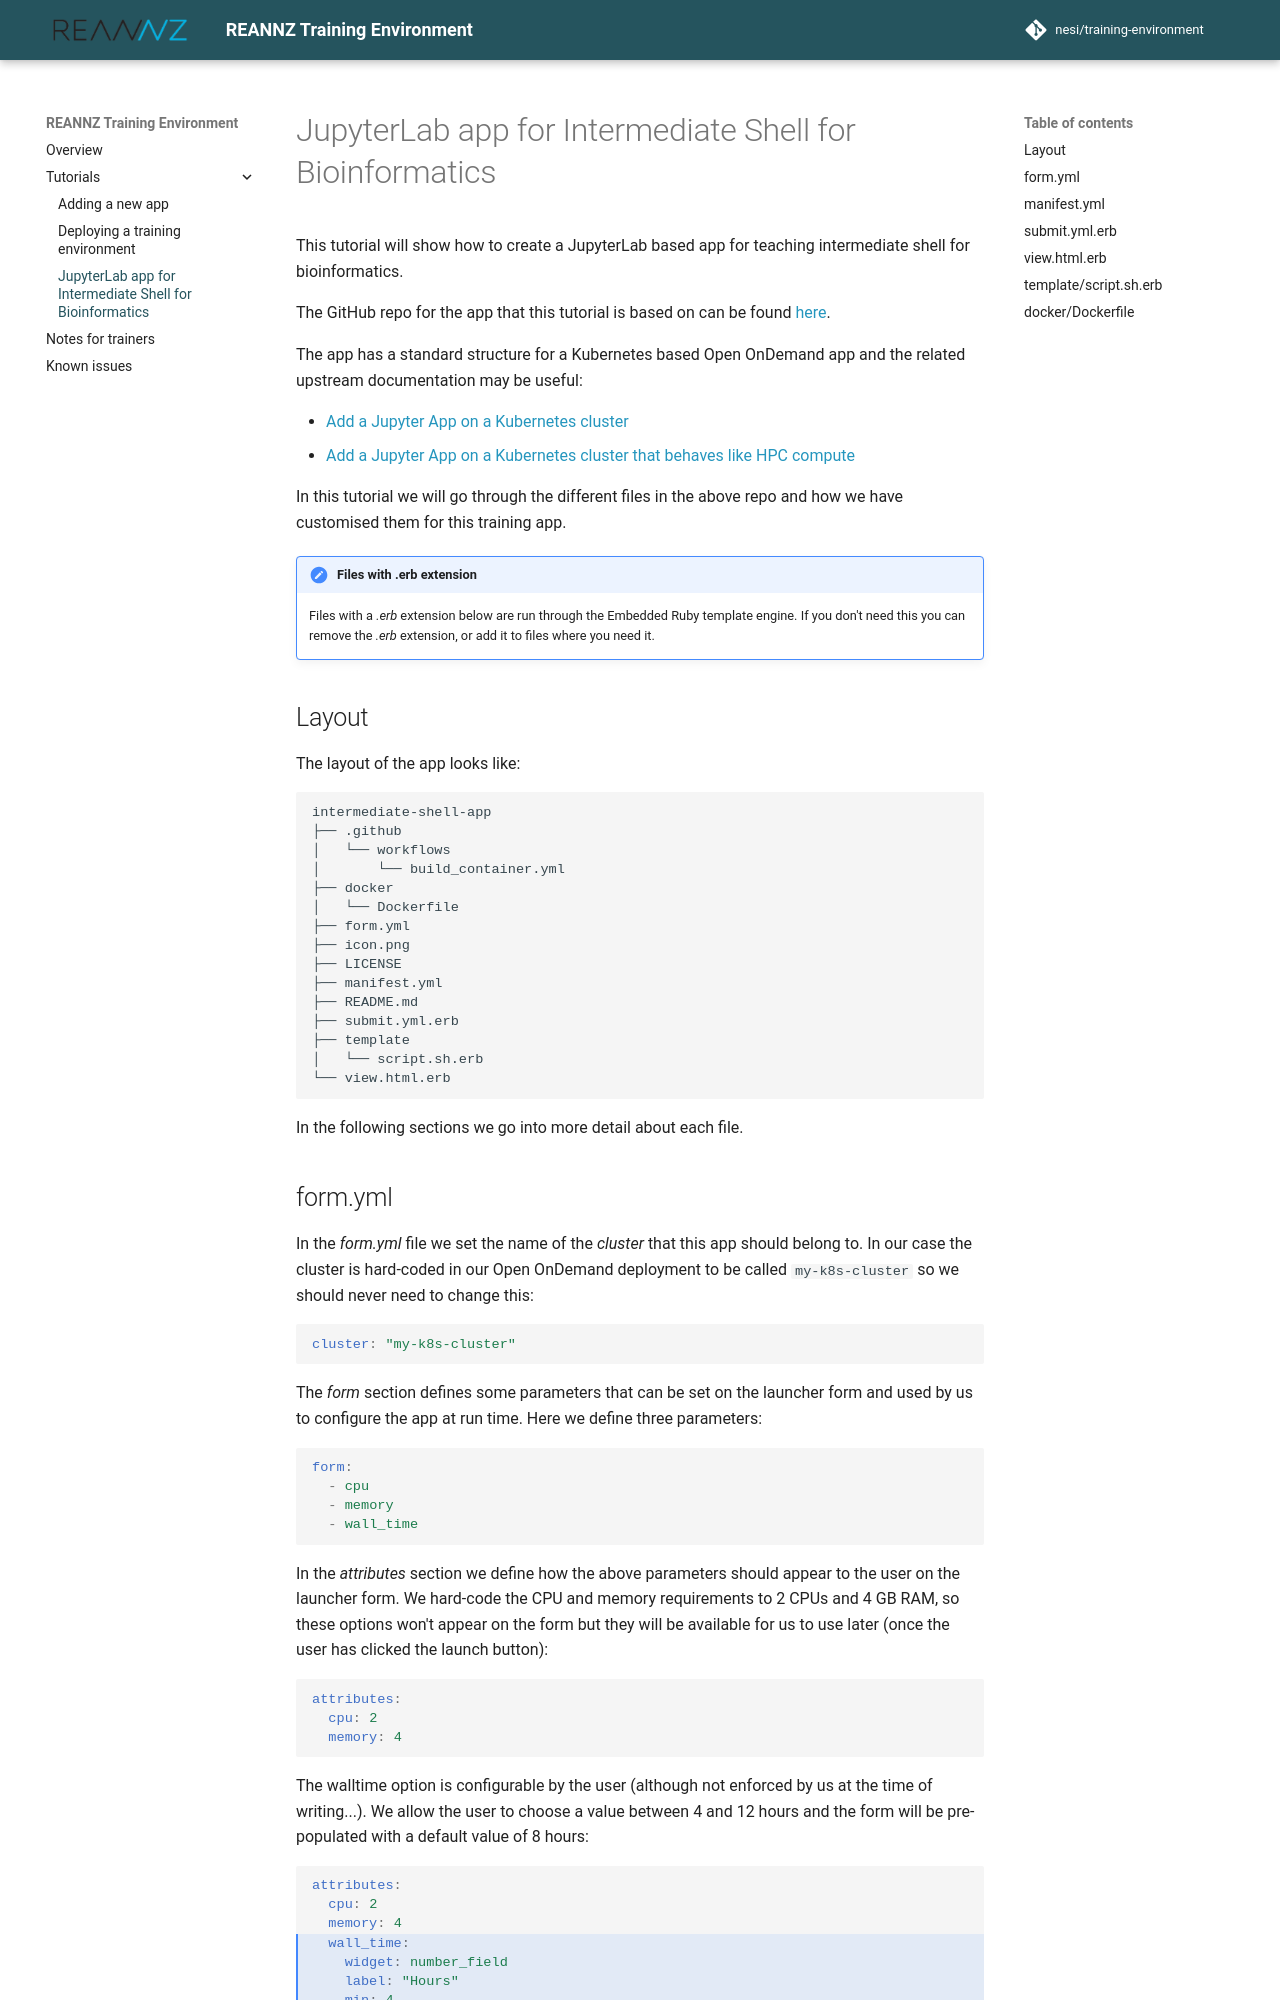

repository: nesi/training-environment · page: tutorials/jupyterlab-app-for-intermediate-shell-for-bioinformatics/index.html · generator: mkdocs

# JupyterLab app for Intermediate Shell for Bioinformatics

This tutorial will show how to create a JupyterLab based app for teaching intermediate shell for bioinformatics.

The GitHub repo for the app that this tutorial is based on can be found [here](https://github.com/nesi/training-environment-jupyter-intermediate-shell-app).

The app has a standard structure for a Kubernetes based Open OnDemand app and the related upstream documentation may be useful:

- [Add a Jupyter App on a Kubernetes cluster](https://osc.github.io/ood-documentation/latest/tutorials/tutorials-interactive-apps/k8s-jupyter.html)
- [Add a Jupyter App on a Kubernetes cluster that behaves like HPC compute](https://osc.github.io/ood-documentation/latest/tutorials/tutorials-interactive-apps/k8s-like-hpc-jupyter.html)

In this tutorial we will go through the different files in the above repo and how we have customised them for this training app.

!!! note "Files with .erb extension"

    Files with a *.erb* extension below are run through the Embedded Ruby template engine. If you don't need this you can remove the *.erb* extension, or add it to files where you need it.

## Layout

The layout of the app looks like:

```
intermediate-shell-app
├── .github
│   └── workflows
│       └── build_container.yml
├── docker
│   └── Dockerfile
├── form.yml
├── icon.png
├── LICENSE
├── manifest.yml
├── README.md
├── submit.yml.erb
├── template
│   └── script.sh.erb
└── view.html.erb
```

In the following sections we go into more detail about each file.

## form.yml

In the *form.yml* file we set the name of the *cluster* that this app should belong to.
In our case the cluster is hard-coded in our Open OnDemand deployment to be called `my-k8s-cluster` so we should never need to change this:

```yaml
cluster: "my-k8s-cluster"
```

The *form* section defines some parameters that can be set on the launcher form and used by us to configure the app at run time. Here we define three parameters:

```yaml
form:
  - cpu
  - memory
  - wall_time
```

In the *attributes* section we define how the above parameters should appear to the user on the launcher form.
We hard-code the CPU and memory requirements to 2 CPUs and 4 GB RAM, so these options won't appear on the form but they will be available for us to use later (once the user has clicked the launch button):

```yaml
attributes:
  cpu: 2
  memory: 4
```

The walltime option is configurable by the user (although not enforced by us at the time of writing...).
We allow the user to choose a value between 4 and 12 hours and the form will be pre-populated with a default value of 8 hours:

```yaml hl_lines="4-9"
attributes:
  cpu: 2
  memory: 4
  wall_time:
    widget: number_field
    label: "Hours"
    min: 4
    max: 12
    value: 8
```

Different widgets are available. See also the upstream [documentation](https://osc.github.io/ood-documentation/develop/how-tos/app-development/interactive/form.html).

<details><summary>View complete form.yml</summary>

```yaml
---
cluster: "my-k8s-cluster"

form:
  - cpu
  - memory
  - wall_time

attributes:
  cpu: 2
  memory: 4
  wall_time:
    widget: number_field
    label: "Hours"
    min: 4
    max: 12
    value: 8
```

</details>
